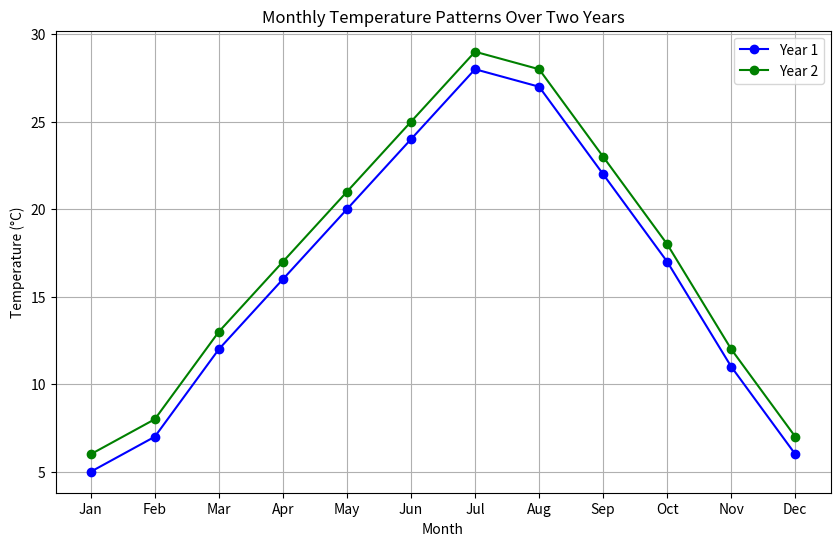

Write Python code to recreate this figure.
import matplotlib.pyplot as plt

# Sample data: average monthly temperatures over two years (in degrees Celsius)
months = ["Jan", "Feb", "Mar", "Apr", "May", "Jun", "Jul", "Aug", "Sep", "Oct", "Nov", "Dec"]
year_1_temps = [5, 7, 12, 16, 20, 24, 28, 27, 22, 17, 11, 6]
year_2_temps = [6, 8, 13, 17, 21, 25, 29, 28, 23, 18, 12, 7]

# Plotting the data
plt.figure(figsize=(10, 6))
plt.plot(months, year_1_temps, marker='o', label="Year 1", color='blue')
plt.plot(months, year_2_temps, marker='o', label="Year 2", color='green')

# Adding labels and title
plt.title("Monthly Temperature Patterns Over Two Years")
plt.xlabel("Month")
plt.ylabel("Temperature (°C)")
plt.legend()
plt.grid(True)

# Display the plot
plt.show()
